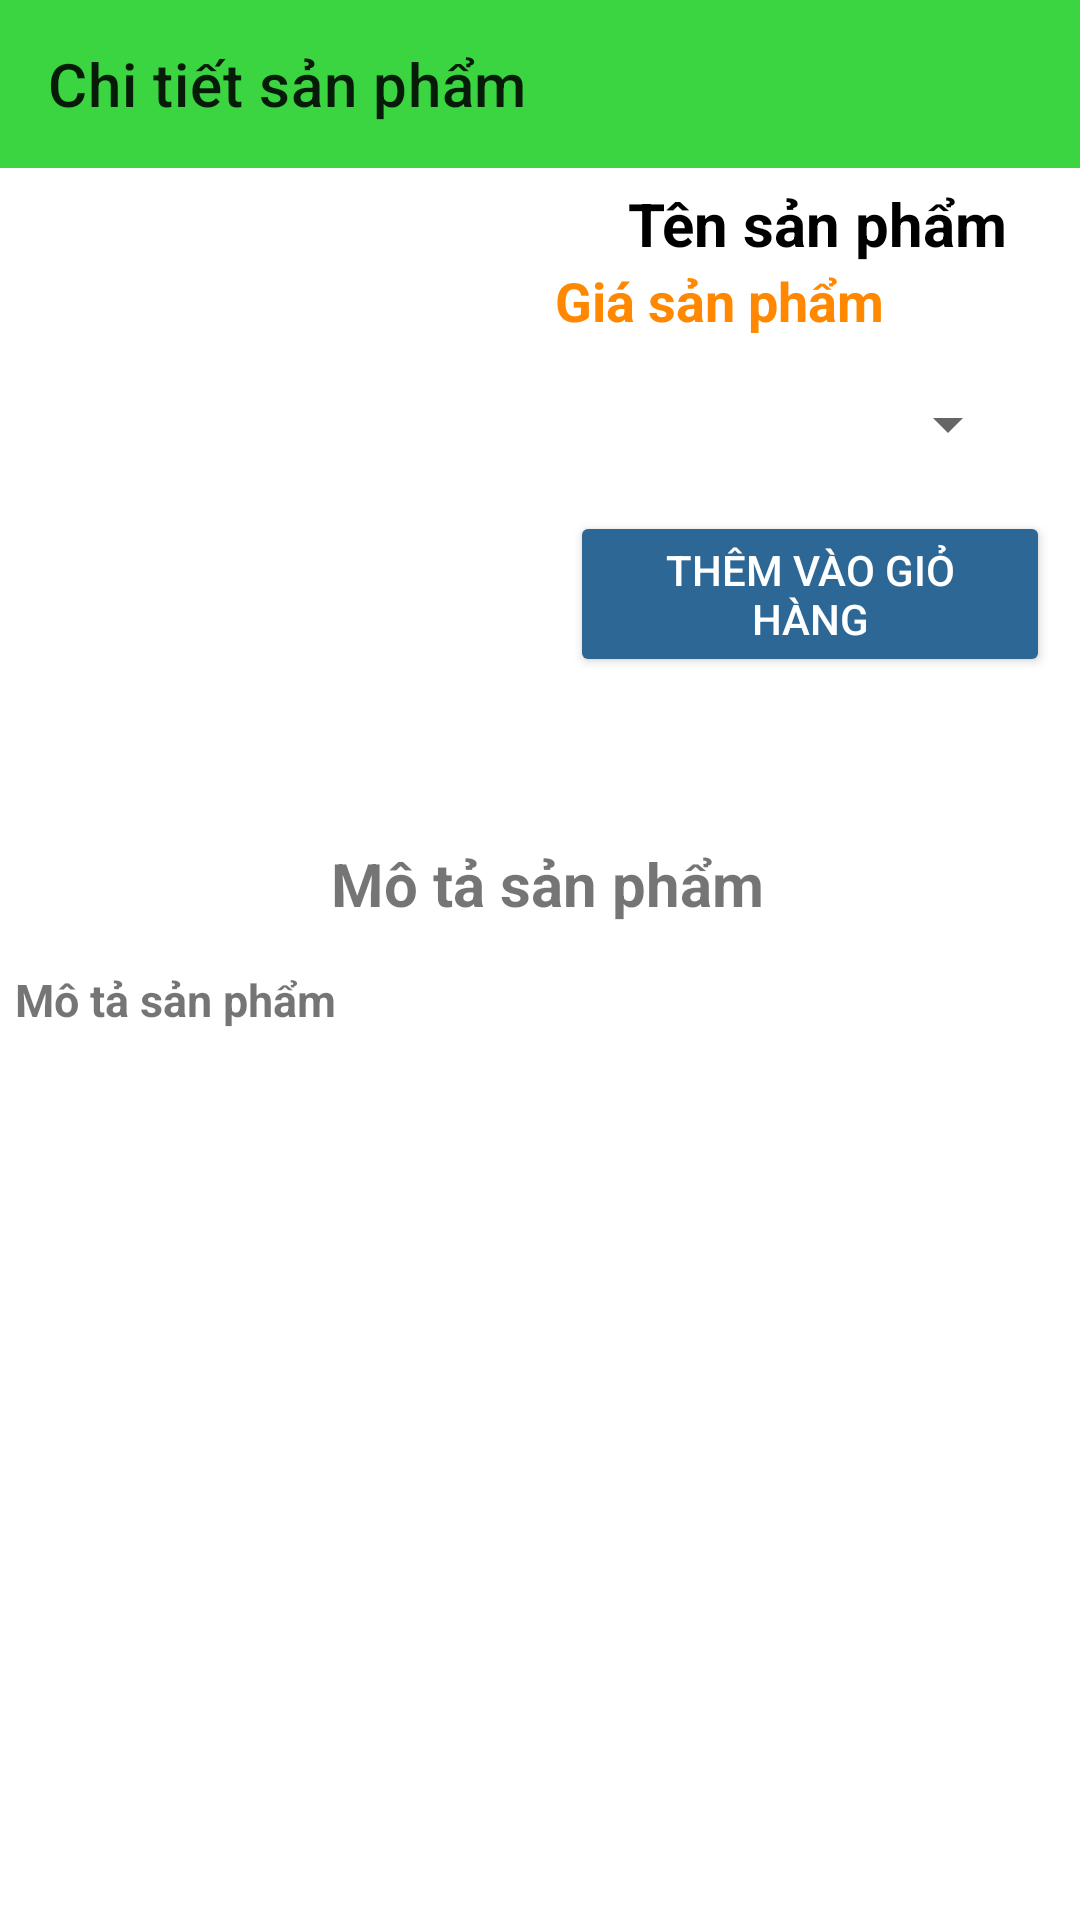

Produce the Android XML layout that renders to this screen, including the resource entries it uses.
<!-- AndroidManifest.xml: application theme Theme.SalesApp -->
<!-- res/layout/activity_chitiet.xml -->
<?xml version="1.0" encoding="utf-8"?>
<androidx.constraintlayout.widget.ConstraintLayout xmlns:android="http://schemas.android.com/apk/res/android"
    xmlns:app="http://schemas.android.com/apk/res-auto"
    xmlns:tools="http://schemas.android.com/tools"
    android:layout_width="match_parent"
    android:layout_height="match_parent"
    tools:context=".Activity.ChitietActivity">
    <androidx.appcompat.widget.Toolbar
        android:id="@+id/toolbar1"
        android:background="#3AD541"
        app:title="Chi tiết sản phẩm"
        android:layout_width="match_parent"
        android:layout_height="?attr/actionBarSize"
        app:layout_constraintTop_toTopOf="parent">
    </androidx.appcompat.widget.Toolbar>
    <LinearLayout
        android:id="@+id/layout1"
        android:layout_marginTop="5dp"
        android:orientation="horizontal"
        app:layout_constraintTop_toBottomOf="@id/toolbar1"
        android:layout_width="match_parent"
        android:layout_height="wrap_content">
        <ImageView
            android:id="@+id/imgchitiet"
            android:layout_width="180dp"
            android:layout_height="200dp">
        </ImageView>
        <LinearLayout
            android:orientation="vertical"
            android:layout_marginLeft="5dp"
            android:layout_width="match_parent"
            android:layout_height="match_parent">
            <TextView
                android:id="@+id/txttensp"
                android:textSize="20sp"
                android:textStyle="bold"
                android:gravity="center"
                android:textColor="@color/black"
                android:text="Tên sản phẩm"
                android:layout_width="match_parent"
                android:layout_height="wrap_content">
            </TextView>
            <TextView
                android:id="@+id/txtgiasp"
                android:textSize="18dp"
                android:textStyle="bold"
                android:textColor="@android:color/holo_orange_dark"
                android:text="@string/gi_s_n_ph_m"
                android:layout_width="match_parent"
                android:layout_height="wrap_content">
            </TextView>
            <Spinner
                android:id="@+id/spinner"
                android:layout_marginTop="5dp"
                android:layout_marginStart="20dp"
                android:layout_marginEnd="20dp"
                android:minHeight="48dp"
                android:contentDescription=" "
                android:layout_width="match_parent"
                android:layout_height="wrap_content">
            </Spinner>
            <Button
                android:id="@+id/btthemvaogiohang"
                android:layout_marginStart ="5dp"
                android:layout_marginEnd="10dp"
                android:layout_marginTop="5dp"
                android:backgroundTint="#2D6795"
                android:textColor="@android:color/white"
                android:text="Thêm vào giỏ hàng"
                android:layout_width="match_parent"
                android:layout_height="wrap_content">
            </Button>
        </LinearLayout>

    </LinearLayout>

    <LinearLayout
        android:orientation="vertical"
        android:layout_marginTop="5dp"
        app:layout_constraintBottom_toBottomOf="parent"
        app:layout_constraintTop_toBottomOf="@id/layout1"
        android:layout_width="match_parent"
        android:layout_height="0dp">
        <TextView
            android:layout_marginLeft="5dp"
            android:layout_marginTop="15dp"
            android:gravity="center"
            android:text="Mô tả sản phẩm"
            android:textSize="20sp"
            android:textStyle="bold"
            android:layout_width="match_parent"
            android:layout_height="wrap_content">
        </TextView>

        <ScrollView
            android:layout_width="match_parent"
            android:layout_height="wrap_content">
            <TextView
                android:id="@+id/txtmota"
                android:layout_marginLeft="5dp"
                android:layout_marginTop="15dp"
                android:text="Mô tả sản phẩm"
                android:textSize="15sp"
                android:textStyle="bold"
                android:layout_width="match_parent"
                android:layout_height="wrap_content">
            </TextView>
        </ScrollView>
    </LinearLayout>
</androidx.constraintlayout.widget.ConstraintLayout>
<!-- resources referenced by this layout -->
<resources>
  <string name="gi_s_n_ph_m">Giá sản phẩm</string>
  <style name="Theme.SalesApp" parent="Theme.MaterialComponents.DayNight.NoActionBar">
          
          <item name="colorPrimary">@color/purple_500</item>
          <item name="colorPrimaryVariant">@color/purple_700</item>
          <item name="colorOnPrimary">@color/white</item>
          
          <item name="colorSecondary">@color/teal_200</item>
          <item name="colorSecondaryVariant">@color/teal_700</item>
          <item name="colorOnSecondary">@color/black</item>
          
          <item name="android:statusBarColor">?attr/colorPrimaryVariant</item>
          
      </style>
  <!-- not gathered from this repository: default colours our renderer supplied (Android Studio template values) -->
  <color name="purple_500">#FF6200EE</color>
  <color name="purple_700">#FF3700B3</color>
  <color name="teal_200">#FF03DAC5</color>
  <color name="teal_700">#FF018786</color>
  <color name="black">#FF000000</color>
  <color name="white">#FFFFFFFF</color>
</resources>
